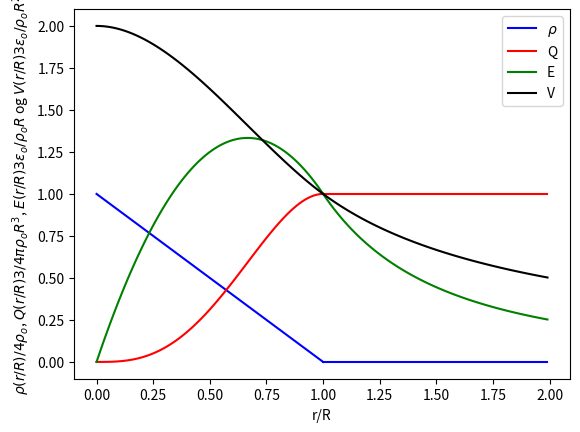

This figure's Python source:
import matplotlib.pyplot as plt
import numpy as np


# rho - charge density
xvals = np.arange(0, 1.01, 0.01)
yvals = 1-xvals
plt.plot(xvals, yvals, "b-", label=r"${\rho}$")
xvals = np.arange(1, 2, 0.01)
yvals = xvals * 0
plt.plot(xvals, yvals, "b-")

# Q - enclosed charge
xvals = np.arange(0, 1.01, 0.01)
yvals = 4 * xvals**3 - 3 * xvals**4
plt.plot(xvals, yvals, "r-", label="Q")
xvals = np.arange(1, 2, 0.01)
yvals = xvals / xvals
plt.plot(xvals, yvals, "r-")

# E - electric field
xvals = np.arange(0, 1.01, 0.01)
yvals = 4 * xvals - 3 * xvals**2
plt.plot(xvals, yvals, "g-", label="E")
xvals = np.arange(1, 2, 0.01)
yvals = xvals**(-2)
plt.plot(xvals, yvals, "g-")

# v - electric potential
xvals = np.arange(0, 1.01, 0.01)
yvals = 2 - 2 * xvals**2 + xvals**3
plt.plot(xvals, yvals, "k-", label="V")
xvals = np.arange(1, 2, 0.01)
yvals = xvals**(-1)
plt.plot(xvals, yvals, "k-")

# labeling axes
plt.xlabel("r/R")
plt.ylabel(r"${\rho}(r/R)/4{\rho}_o$" ", " r"$Q(r/R)3/4{\pi}{\rho}_o R^3$" ", " r"$E(r/R)3{\epsilon}_o/{\rho}_o R$" " og " r"$V(r/R)3{\epsilon}_o/{\rho}_o R^2$")
plt.legend()

plt.show()
plt.savefig("plot4.pdf") # lagrer figur